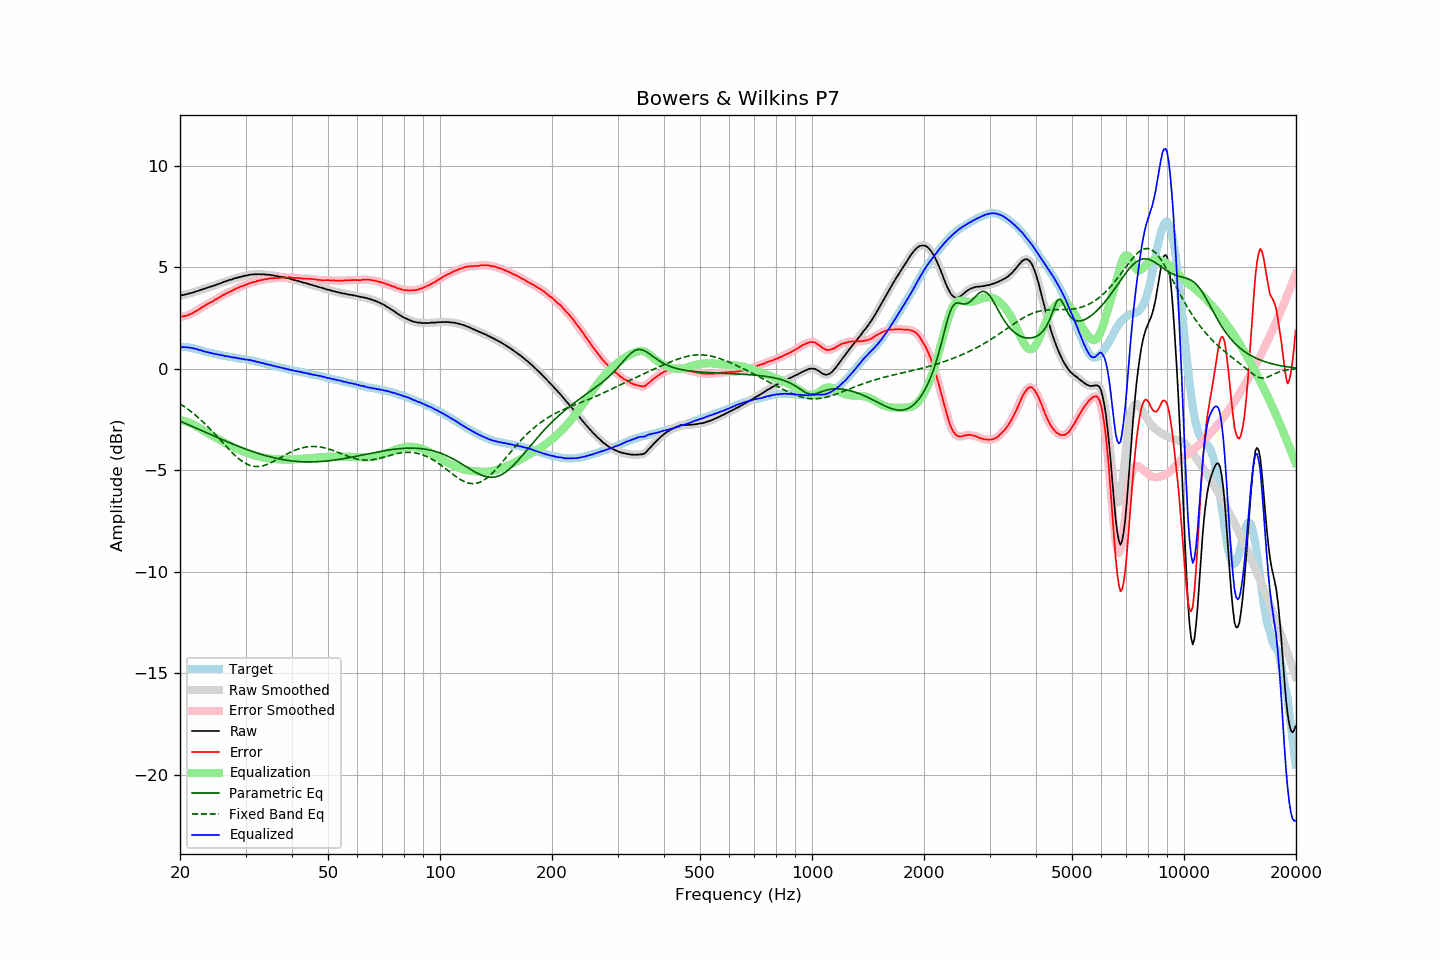

The data file committed next to this chart (first rows):
frequency, raw, error, smoothed, error_smoothed, equalization, parametric_eq, fixed_band_eq, equalized_raw, equalized_smoothed, target
20.00, 3.59, 2.54, 3.59, 2.54, -2.54, -2.59, -1.73, 1.05, 1.06, 1.05
20.20, 3.61, 2.56, 3.61, 2.55, -2.55, -2.62, -1.78, 1.06, 1.06, 1.05
20.40, 3.62, 2.57, 3.62, 2.57, -2.57, -2.66, -1.84, 1.05, 1.06, 1.05
20.61, 3.64, 2.59, 3.64, 2.59, -2.59, -2.69, -1.89, 1.05, 1.05, 1.05
20.81, 3.66, 2.61, 3.66, 2.61, -2.61, -2.72, -1.95, 1.05, 1.05, 1.05
21.02, 3.68, 2.63, 3.68, 2.63, -2.64, -2.76, -2.01, 1.04, 1.04, 1.05
21.23, 3.70, 2.67, 3.70, 2.66, -2.67, -2.79, -2.06, 1.03, 1.03, 1.03
21.44, 3.72, 2.70, 3.72, 2.70, -2.70, -2.83, -2.13, 1.02, 1.02, 1.02
21.66, 3.74, 2.74, 3.75, 2.74, -2.74, -2.86, -2.19, 1.00, 1.00, 1.00
21.87, 3.77, 2.79, 3.77, 2.79, -2.78, -2.90, -2.25, 0.99, 0.99, 0.98
22.09, 3.80, 2.83, 3.80, 2.83, -2.83, -2.93, -2.32, 0.97, 0.97, 0.97
22.31, 3.82, 2.88, 3.82, 2.88, -2.88, -2.97, -2.39, 0.94, 0.94, 0.94
22.54, 3.84, 2.92, 3.85, 2.93, -2.93, -3.00, -2.46, 0.91, 0.92, 0.92
22.76, 3.88, 2.98, 3.87, 2.98, -2.98, -3.04, -2.53, 0.90, 0.89, 0.90
22.99, 3.90, 3.03, 3.90, 3.03, -3.03, -3.07, -2.60, 0.87, 0.87, 0.87
23.22, 3.92, 3.08, 3.93, 3.08, -3.08, -3.11, -2.68, 0.84, 0.85, 0.84
23.45, 3.95, 3.13, 3.95, 3.13, -3.12, -3.14, -2.76, 0.83, 0.83, 0.82
23.69, 3.98, 3.17, 3.98, 3.18, -3.17, -3.18, -2.83, 0.81, 0.81, 0.81
23.92, 4.01, 3.22, 4.01, 3.22, -3.22, -3.21, -2.91, 0.80, 0.79, 0.79
24.16, 4.03, 3.25, 4.03, 3.26, -3.26, -3.25, -3.00, 0.77, 0.77, 0.78
24.40, 4.05, 3.29, 4.06, 3.30, -3.30, -3.28, -3.08, 0.75, 0.75, 0.76
24.65, 4.08, 3.34, 4.08, 3.34, -3.35, -3.32, -3.16, 0.73, 0.73, 0.74
24.89, 4.11, 3.40, 4.11, 3.39, -3.39, -3.35, -3.25, 0.72, 0.72, 0.72
25.14, 4.14, 3.44, 4.14, 3.44, -3.44, -3.39, -3.33, 0.70, 0.70, 0.71
25.39, 4.17, 3.49, 4.17, 3.48, -3.48, -3.42, -3.42, 0.69, 0.69, 0.69
25.65, 4.20, 3.53, 4.20, 3.53, -3.53, -3.46, -3.51, 0.67, 0.67, 0.68
25.91, 4.23, 3.59, 4.23, 3.58, -3.58, -3.49, -3.60, 0.65, 0.65, 0.65
26.16, 4.26, 3.63, 4.26, 3.62, -3.62, -3.52, -3.68, 0.64, 0.64, 0.63
26.43, 4.28, 3.66, 4.28, 3.67, -3.66, -3.56, -3.77, 0.62, 0.62, 0.62
26.69, 4.31, 3.71, 4.31, 3.71, -3.71, -3.59, -3.86, 0.61, 0.61, 0.60
26.96, 4.34, 3.75, 4.34, 3.75, -3.75, -3.63, -3.94, 0.60, 0.59, 0.59
27.23, 4.37, 3.79, 4.36, 3.78, -3.79, -3.66, -4.02, 0.59, 0.58, 0.58
27.50, 4.38, 3.81, 4.39, 3.82, -3.83, -3.69, -4.11, 0.56, 0.56, 0.57
27.77, 4.41, 3.86, 4.41, 3.86, -3.86, -3.72, -4.18, 0.55, 0.55, 0.55
28.05, 4.44, 3.90, 4.44, 3.90, -3.90, -3.76, -4.26, 0.54, 0.54, 0.54
28.33, 4.46, 3.94, 4.46, 3.94, -3.94, -3.79, -4.33, 0.53, 0.53, 0.52
28.62, 4.48, 3.97, 4.48, 3.98, -3.97, -3.82, -4.40, 0.51, 0.51, 0.51
28.90, 4.50, 4.00, 4.50, 4.01, -4.01, -3.85, -4.47, 0.50, 0.50, 0.50
29.19, 4.52, 4.05, 4.52, 4.04, -4.04, -3.88, -4.53, 0.48, 0.48, 0.48
29.48, 4.54, 4.07, 4.54, 4.07, -4.07, -3.91, -4.58, 0.47, 0.47, 0.48
29.78, 4.56, 4.10, 4.56, 4.10, -4.10, -3.94, -4.64, 0.46, 0.46, 0.46
30.08, 4.58, 4.13, 4.58, 4.13, -4.13, -3.97, -4.68, 0.45, 0.45, 0.45
30.38, 4.59, 4.16, 4.60, 4.16, -4.16, -4.00, -4.72, 0.43, 0.44, 0.43
30.68, 4.61, 4.19, 4.61, 4.19, -4.19, -4.03, -4.75, 0.42, 0.42, 0.42
30.99, 4.63, 4.23, 4.63, 4.22, -4.22, -4.06, -4.78, 0.41, 0.41, 0.40
31.30, 4.63, 4.24, 4.64, 4.25, -4.24, -4.08, -4.80, 0.39, 0.39, 0.39
31.61, 4.64, 4.26, 4.64, 4.27, -4.27, -4.11, -4.81, 0.37, 0.37, 0.38
31.93, 4.64, 4.29, 4.64, 4.29, -4.29, -4.14, -4.82, 0.35, 0.35, 0.36
32.24, 4.64, 4.32, 4.65, 4.31, -4.31, -4.16, -4.83, 0.33, 0.33, 0.32
32.57, 4.65, 4.34, 4.64, 4.33, -4.33, -4.19, -4.82, 0.32, 0.31, 0.31
32.89, 4.64, 4.34, 4.65, 4.35, -4.35, -4.21, -4.81, 0.29, 0.30, 0.30
33.22, 4.64, 4.37, 4.64, 4.37, -4.37, -4.24, -4.80, 0.27, 0.28, 0.27
33.55, 4.64, 4.38, 4.64, 4.38, -4.38, -4.26, -4.78, 0.26, 0.25, 0.26
33.89, 4.63, 4.39, 4.63, 4.40, -4.40, -4.28, -4.75, 0.23, 0.23, 0.24
34.23, 4.62, 4.41, 4.63, 4.41, -4.41, -4.31, -4.73, 0.21, 0.21, 0.22
34.57, 4.62, 4.43, 4.62, 4.42, -4.42, -4.33, -4.69, 0.20, 0.19, 0.19
34.92, 4.61, 4.44, 4.61, 4.44, -4.43, -4.35, -4.66, 0.18, 0.18, 0.17
35.27, 4.60, 4.44, 4.60, 4.45, -4.44, -4.37, -4.62, 0.16, 0.16, 0.16
35.62, 4.59, 4.45, 4.59, 4.45, -4.45, -4.39, -4.58, 0.14, 0.14, 0.14
35.97, 4.57, 4.46, 4.57, 4.45, -4.46, -4.40, -4.54, 0.11, 0.12, 0.12
... 635 more rows
